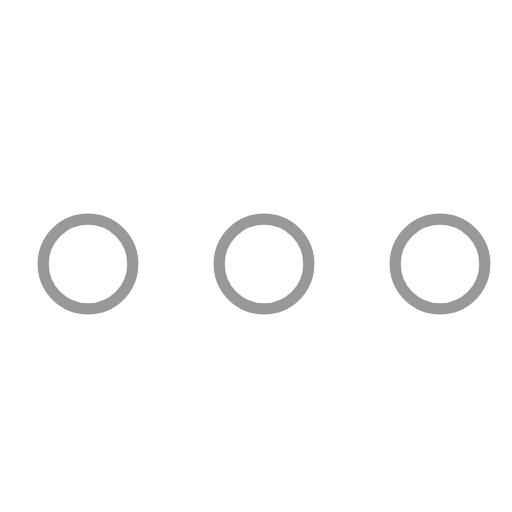
t = 0.00 s
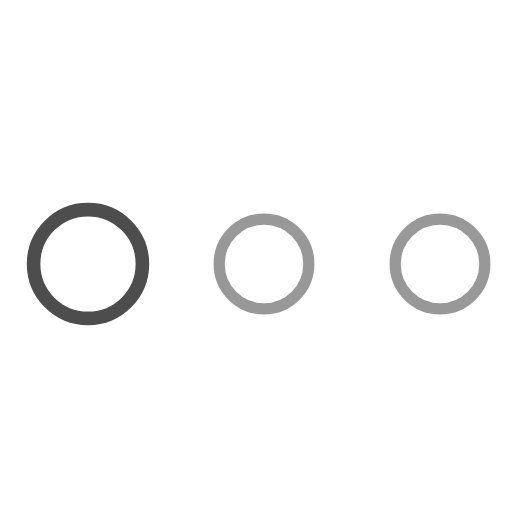
t = 0.17 s
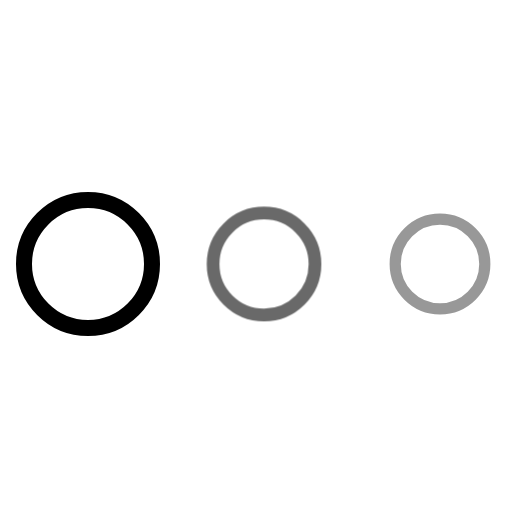
t = 0.33 s
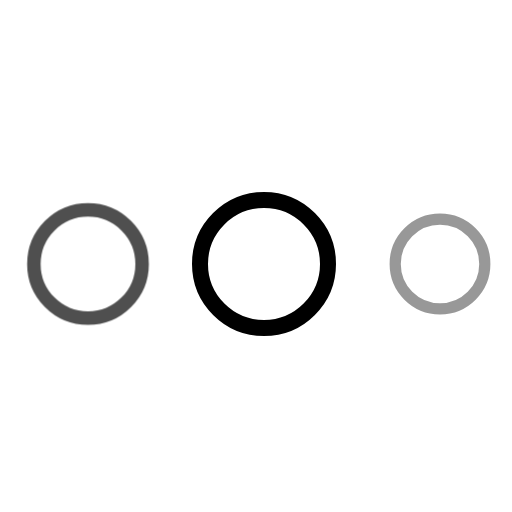
t = 0.50 s
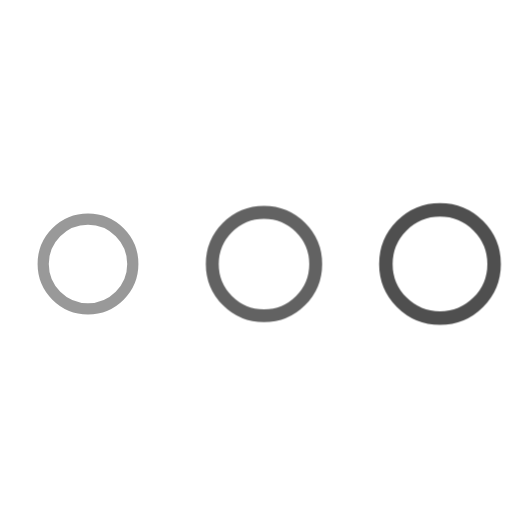
t = 0.66 s
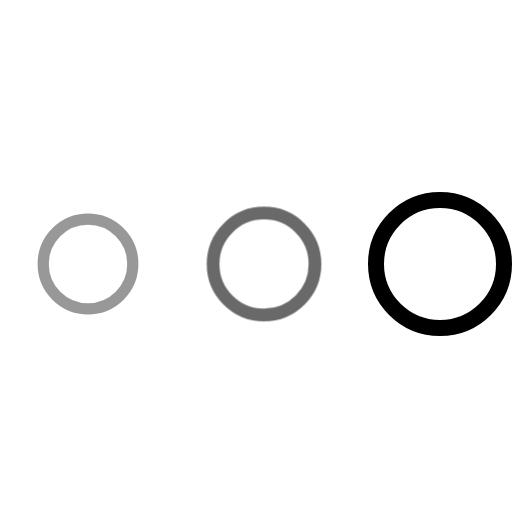
t = 0.83 s

The animated SVG that drew these frames (rendered in a browser with its animation timeline set to each time). Animation: 2 CSS @keyframes rules; one cycle of 1.00 s, repeats indefinitely.

<svg xmlns="http://www.w3.org/2000/svg" xmlns:xlink="http://www.w3.org/1999/xlink" x="0px" y="0px" width="32px" height="32px" viewBox="0 0 32 32"><g stroke-width="1" transform="translate(0.5, 0.5)"><g class="nc-loop-dots-32-icon-o" stroke-width="1"><circle cx="5" cy="16" fill="none" r="4" stroke="#000000" stroke-linecap="square" stroke-miterlimit="10" stroke-width="1" stroke-linejoin="miter"></circle><circle cx="16" cy="16" fill="none" r="4" stroke="#000000" stroke-linecap="square" stroke-miterlimit="10" stroke-width="1" data-color="color-2" stroke-linejoin="miter"></circle><circle cx="27" cy="16" fill="none" r="4" stroke="#000000" stroke-linecap="square" stroke-miterlimit="10" stroke-width="1" stroke-linejoin="miter"></circle></g><style stroke-width="1">.nc-loop-dots-32-icon-o{--animation-duration:1s}.nc-loop-dots-32-icon-o *{opacity:.4;transform:scale(.7)}.nc-loop-dots-32-icon-o :nth-child(1),.nc-loop-dots-32-icon-o :nth-child(3){animation:nc-loop-dots-anim-2b var(--animation-duration) infinite linear}.nc-loop-dots-32-icon-o :nth-child(1){transform-origin:5px 16px}.nc-loop-dots-32-icon-o :nth-child(2){animation:nc-loop-dots-anim-1b calc(var(--animation-duration)/2) infinite linear;animation-delay:calc(var(--animation-duration)/4);transform-origin:16px 16px}.nc-loop-dots-32-icon-o :nth-child(3){animation-delay:calc(var(--animation-duration)/2);transform-origin:27px 16px}@keyframes nc-loop-dots-anim-1b{0%,100%{opacity:.4;transform:scale(.7)}50%{opacity:1;transform:scale(1)}}@keyframes nc-loop-dots-anim-2b{0%,100%,66%{opacity:.4;transform:scale(.7)}33%{opacity:1;transform:scale(1)}}</style></g></svg>
